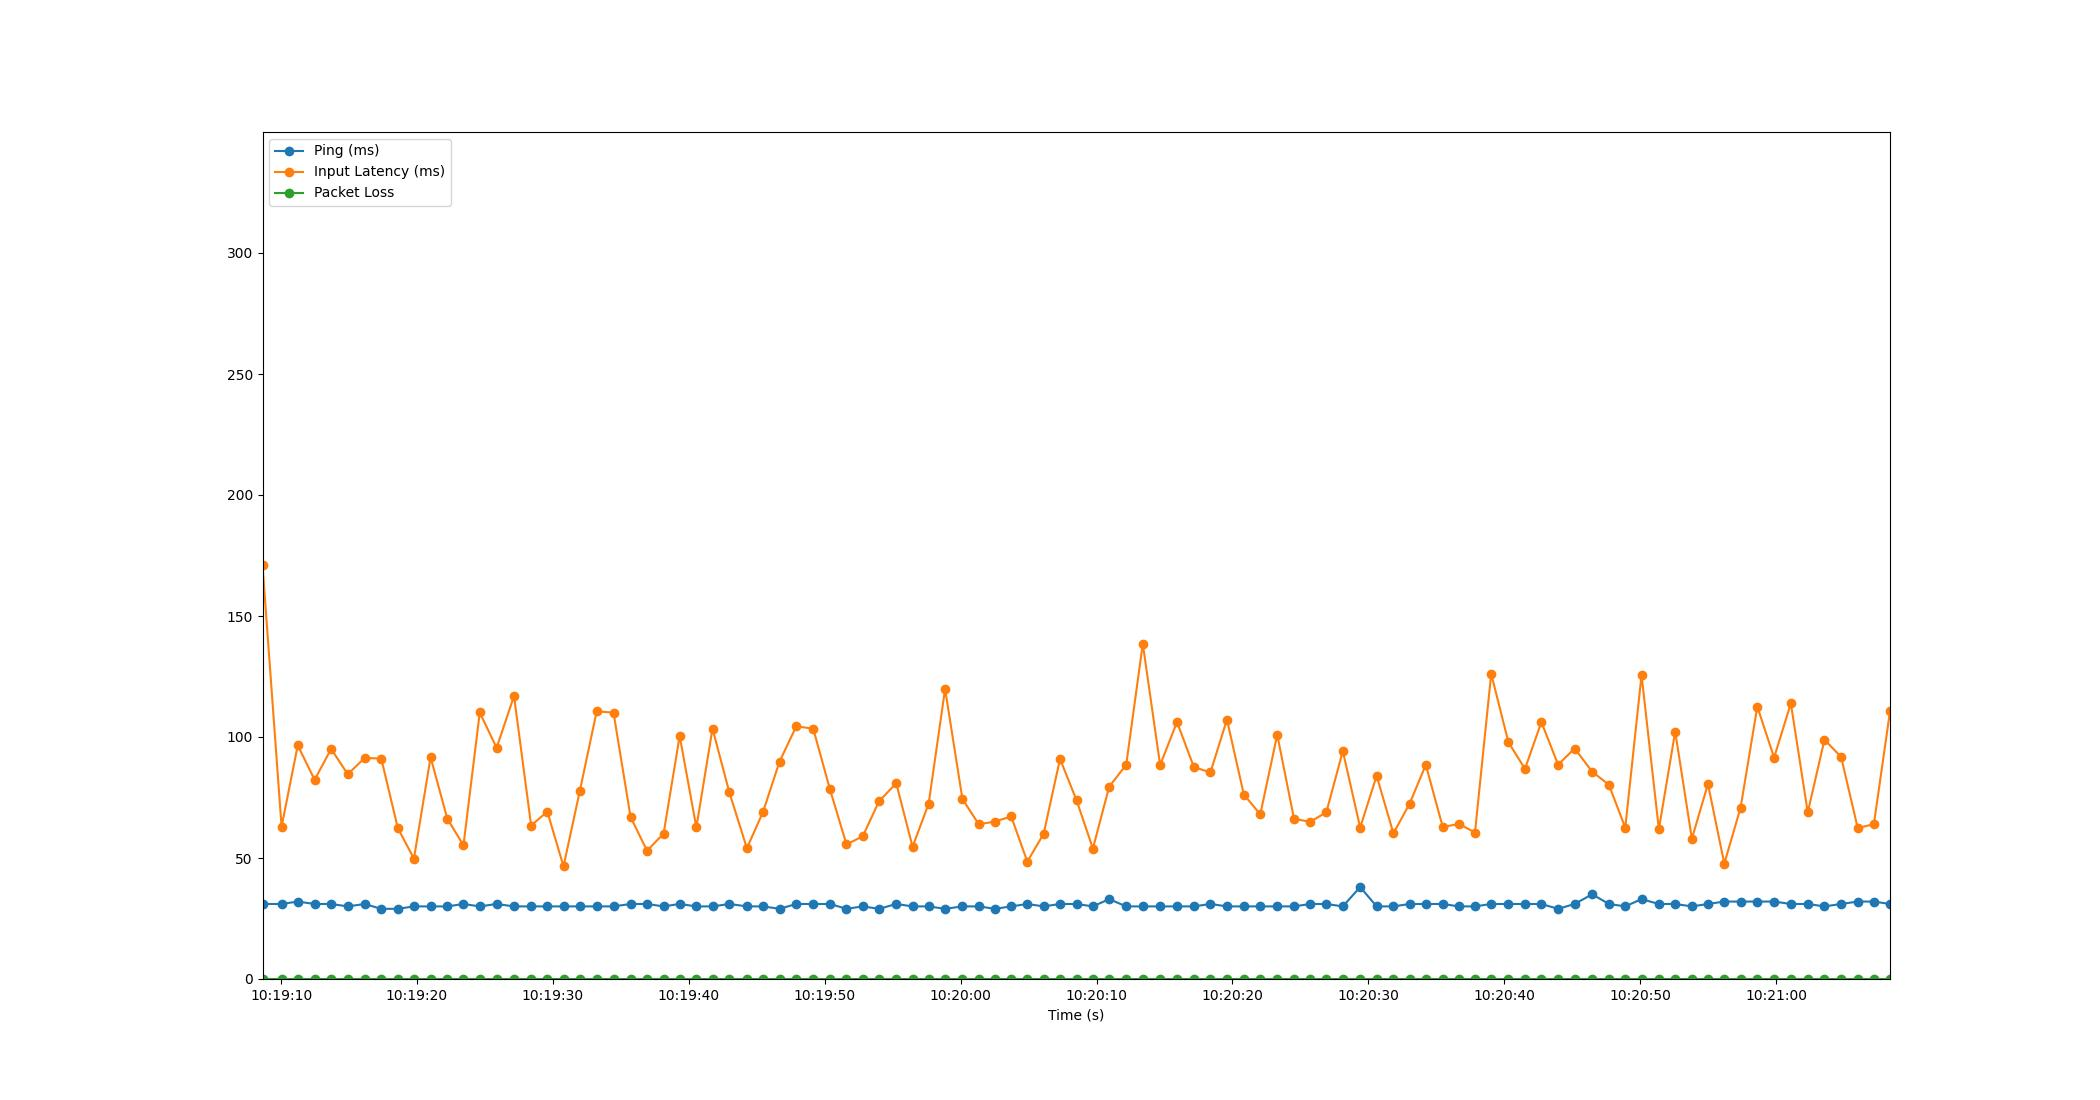

The table this chart was drawn from, first rows:
Time, Timestamp, Ping, Packet Loss, Input Latency
3.337860107421875e-06, 2023-07-20 10:19:08.633532, 31, 0, 171.1
1.403, 2023-07-20 10:19:10.036753, 31, 0, 62.94
2.593, 2023-07-20 10:19:11.226760, 32, 0, 96.55
3.833, 2023-07-20 10:19:12.466951, 31, 0, 82.31
5.049, 2023-07-20 10:19:13.682417, 31, 0, 95.07
6.274, 2023-07-20 10:19:14.907924, 30, 0, 84.64
7.516, 2023-07-20 10:19:16.149332, 31, 0, 91.32
8.737, 2023-07-20 10:19:17.370513, 29, 0, 91.1
9.955, 2023-07-20 10:19:18.588771, 29, 0, 62.37
11.14, 2023-07-20 10:19:19.775144, 30, 0, 49.75
12.37, 2023-07-20 10:19:21.000753, 30, 0, 91.61
13.6, 2023-07-20 10:19:22.230722, 30, 0, 66.26
14.79, 2023-07-20 10:19:23.419559, 31, 0, 55.21
15.98, 2023-07-20 10:19:24.618221, 30, 0, 110.1
17.22, 2023-07-20 10:19:25.858070, 31, 0, 95.51
18.51, 2023-07-20 10:19:27.139004, 30, 0, 117
19.77, 2023-07-20 10:19:28.399005, 30, 0, 63.43
20.96, 2023-07-20 10:19:29.588790, 30, 0, 69.17
22.15, 2023-07-20 10:19:30.780740, 30, 0, 46.54
23.35, 2023-07-20 10:19:31.984757, 30, 0, 77.81
24.59, 2023-07-20 10:19:33.220754, 30, 0, 110.6
25.82, 2023-07-20 10:19:34.458469, 30, 0, 110.1
27.08, 2023-07-20 10:19:35.715692, 31, 0, 66.93
28.29, 2023-07-20 10:19:36.923286, 31, 0, 53.02
29.51, 2023-07-20 10:19:38.143998, 30, 0, 60.08
30.69, 2023-07-20 10:19:39.326711, 31, 0, 100.4
31.92, 2023-07-20 10:19:40.555243, 30, 0, 62.62
33.11, 2023-07-20 10:19:41.742732, 30, 0, 103.5
34.35, 2023-07-20 10:19:42.982061, 31, 0, 77.11
35.64, 2023-07-20 10:19:44.272169, 30, 0, 54.01
36.83, 2023-07-20 10:19:45.462137, 30, 0, 69.08
38.04, 2023-07-20 10:19:46.673938, 29, 0, 89.82
39.27, 2023-07-20 10:19:47.906339, 31, 0, 104.4
40.52, 2023-07-20 10:19:49.151366, 31, 0, 103.5
41.75, 2023-07-20 10:19:50.382860, 31, 0, 78.39
42.97, 2023-07-20 10:19:51.600107, 29, 0, 55.61
44.16, 2023-07-20 10:19:52.795011, 30, 0, 58.97
45.36, 2023-07-20 10:19:53.996725, 29, 0, 73.47
46.63, 2023-07-20 10:19:55.259661, 31, 0, 80.89
47.83, 2023-07-20 10:19:56.463064, 30, 0, 54.63
49.01, 2023-07-20 10:19:57.644752, 30, 0, 72.41
50.22, 2023-07-20 10:19:58.854590, 29, 0, 119.8
51.5, 2023-07-20 10:20:00.131084, 30, 0, 74.37
52.7, 2023-07-20 10:20:01.331819, 30, 0, 63.94
53.89, 2023-07-20 10:20:02.524435, 29, 0, 65.06
55.08, 2023-07-20 10:20:03.716796, 30, 0, 67.18
56.27, 2023-07-20 10:20:04.904744, 31, 0, 48.51
57.47, 2023-07-20 10:20:06.108252, 30, 0, 60.03
58.68, 2023-07-20 10:20:07.310333, 31, 0, 90.94
59.89, 2023-07-20 10:20:08.524768, 31, 0, 73.88
61.1, 2023-07-20 10:20:09.730446, 30, 0, 53.92
62.29, 2023-07-20 10:20:10.926588, 33, 0, 79.45
63.55, 2023-07-20 10:20:12.180712, 30, 0, 88.55
64.77, 2023-07-20 10:20:13.400768, 30, 0, 138.5
66.04, 2023-07-20 10:20:14.676756, 30, 0, 88.41
67.28, 2023-07-20 10:20:15.917875, 30, 0, 106.2
68.52, 2023-07-20 10:20:17.158149, 30, 0, 87.59
69.74, 2023-07-20 10:20:18.375618, 31, 0, 85.34
70.96, 2023-07-20 10:20:19.592016, 30, 0, 107.2
72.2, 2023-07-20 10:20:20.837702, 30, 0, 76.19
... 39 more rows
